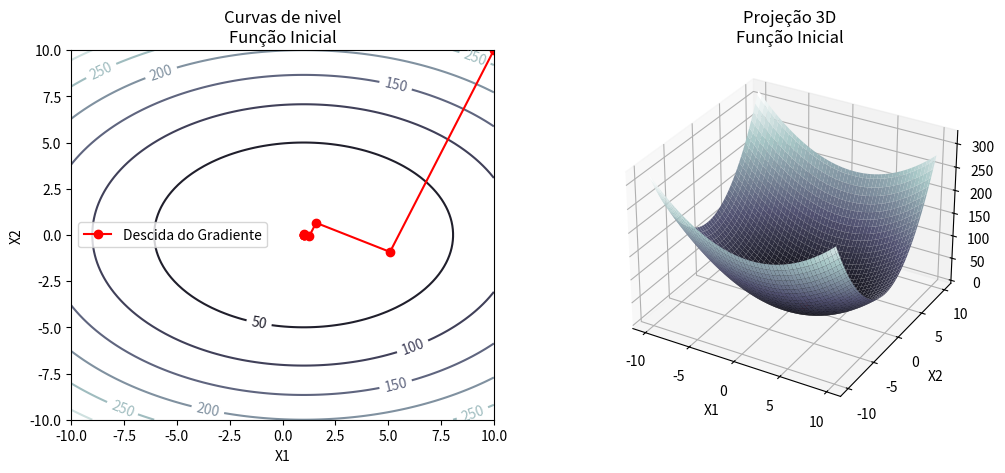

This chart was generated by the following Python code:
import matplotlib.pyplot as plt
import numpy as np

def grad(x1, x2):  
    gx1 = (2*x1) - 2
    gx2 = 4*x2
    
    return np.array([gx1, gx2])

def fun_x(x1, x2):
    return pow((x1 - 1), 2) + (2 * pow(x2, 2))

#x1, x1 = -10 < x1, x2 < 10
x1 = np.linspace(-10, 10, num = 100)
x2 = np.linspace(-10, 10, num = 100)

x1, x2 = np.meshgrid(x1, x2)

#ponto inicial
X1, X2 = 10, 10

x2k = [10]
y2k = [10]

#algoritmo
i = 0
while (i < 100):
    gk = grad(X1, X2)
    norma = np.sqrt(pow(gk[0], 2) + pow(gk[1], 2))
    
    if norma <= 0.01:
        break

    print(norma)
    dk = (gk/norma) * (-1)
    alpha = ((dk[0] - (X1 * dk[0])) - (2 * X2 * dk[1])) / (pow(dk[0], 2) + (2 * pow(dk[1], 2)))

    X1 = X1 + (alpha * dk[0])
    X2 = X2 + (alpha * dk[1])

    x2k.append(X1)
    y2k.append(X2)
    i = i + 1

    print(i,'//', X1,'//', X2,'//', gk,'//', dk,'//',alpha,'//', norma)

#plotar a função principal

fig = plt.figure(figsize = plt.figaspect(.4))

ax = fig.add_subplot(1, 2, 1)


CS = ax.contour(x1, x2, fun_x(x1, x2), cmap='bone')
ax.set_xlabel('X1')
ax.set_ylabel('X2')
ax.clabel(CS)
ax.plot(1, 0, "ro")
ax.set_title('Curvas de nivel\nFunção Inicial')
plt.plot(x2k, y2k, 'o-', color='red', label='Descida do Gradiente')
plt.legend()


#EXTRA: função inicial em visualização 3D

ax = fig.add_subplot(1, 2, 2, projection = '3d')

ax.set_xlabel('X1')
ax.set_ylabel('X2')
surf = ax.plot_surface(x1, x2, fun_x(x1, x2), cmap='bone')

ax.plot(1, 0, "ro")
ax.set_title('Projeção 3D\nFunção Inicial')

plt.show()